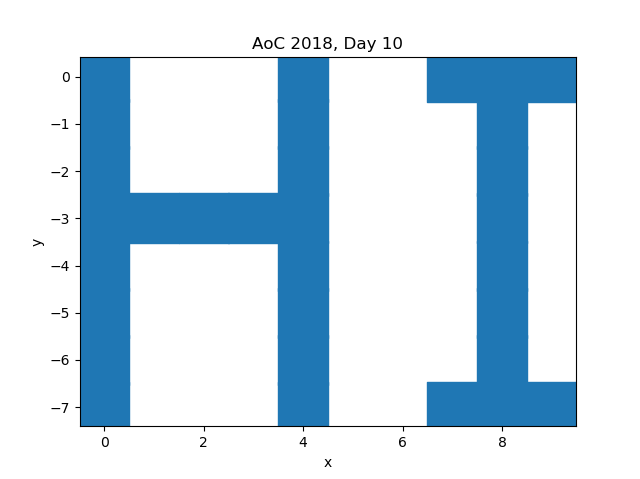

The table this chart was drawn from, first rows:
x, y
9, 7
4, 0
0, 1
0, 7
8, 2
0, 4
4, 5
4, 7
0, 5
4, 3
1, 3
2, 3
7, 0
8, 5
4, 4
8, 1
9, 0
4, 6
8, 6
0, 6
0, 2
4, 2
8, 4
7, 7
4, 1
0, 3
8, 0
0, 0
8, 3
8, 7
3, 3
